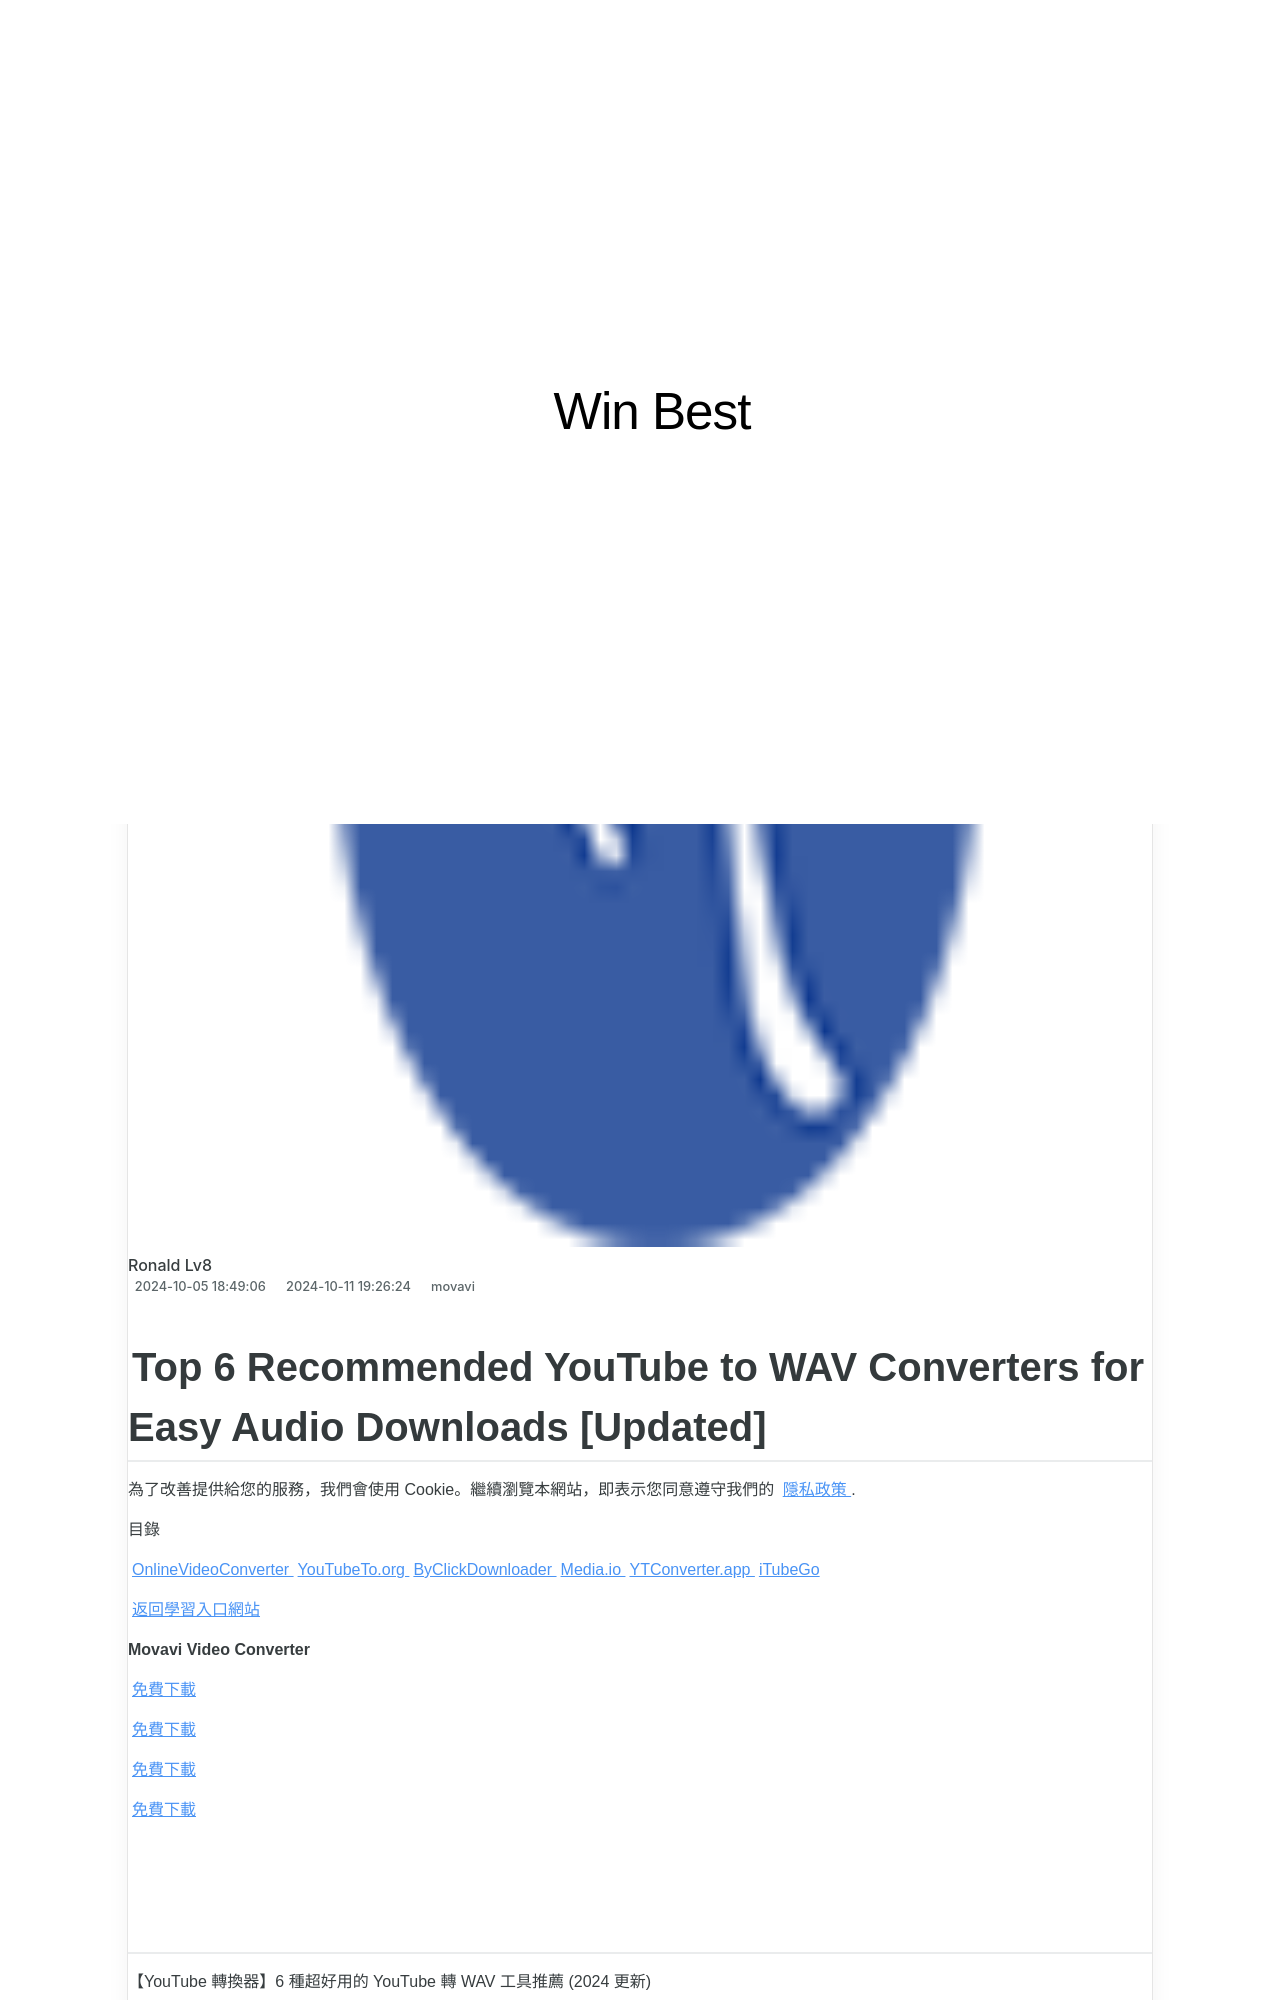

repository: techidaily/site-win-best · page: pasos-faciles-para-mejorar-tu-disco-blu-ray-y-dvd-en-casa/index.html · generator: jekyll

---
title: Pasos Fáciles Para Mejorar Tu Disco Blu-Ray Y DVD en Casa
date: 2024-10-05T18:49:06.728Z
updated: 2024-10-11T19:26:24.334Z
categories:
  - movavi
thumbnail: https://thmb.techidaily.com/7a686a1b526676a12878d5e404ff256d91c8737d5163c7ab05139a28f15cb6cd.jpg
---
